The GitHub repository fahadjamil567/Gastric_Cancer-Model contains a labelled image folder "hospital_1" with 8 categories: ADI, DEB, LYM, MUC, MUS, NOR, STR, TUM. Examples follow, each with its label.

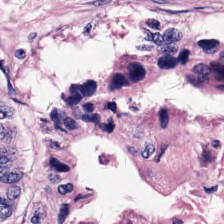
Label: TUM

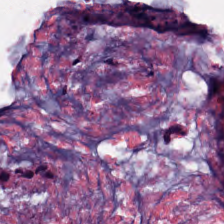
Label: MUC

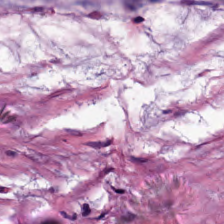
Label: STR

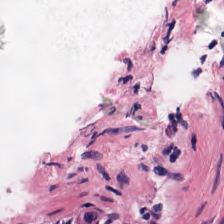
Label: ADI

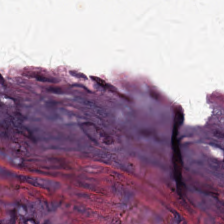
Label: NOR

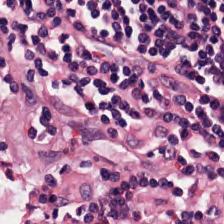
Label: LYM
